Run: headless pygame with SDL's dummy video driver; simulated clock (each Clock.tick advances the game by its frame time, no real sleeping); random seed 0; keys injected as events and as key.get_pressed() state; no mouse input.
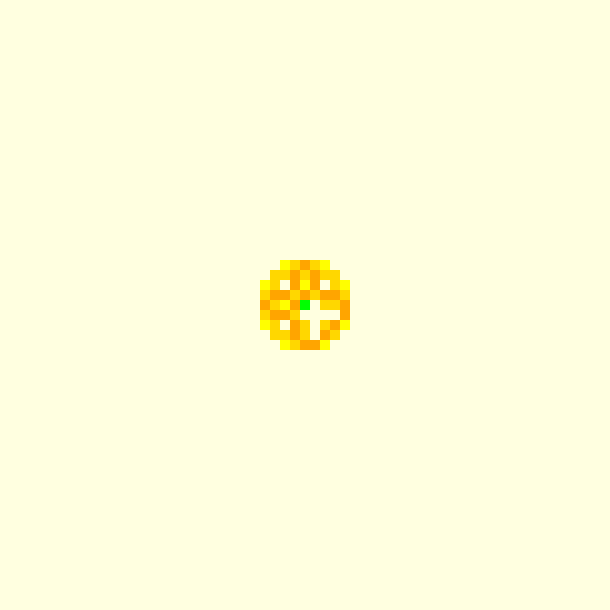
Frame 1 of 4 · flips 1–60 · no input
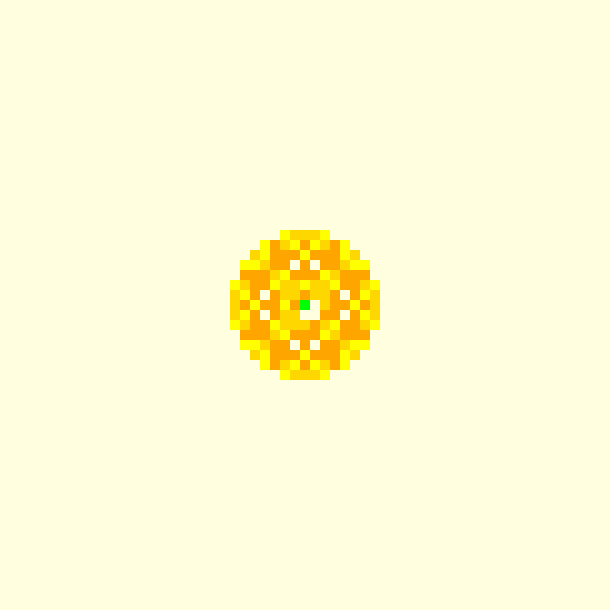
Frame 2 of 4 · flips 61–180 · tapped SPACE, RETURN · held RIGHT (→), D
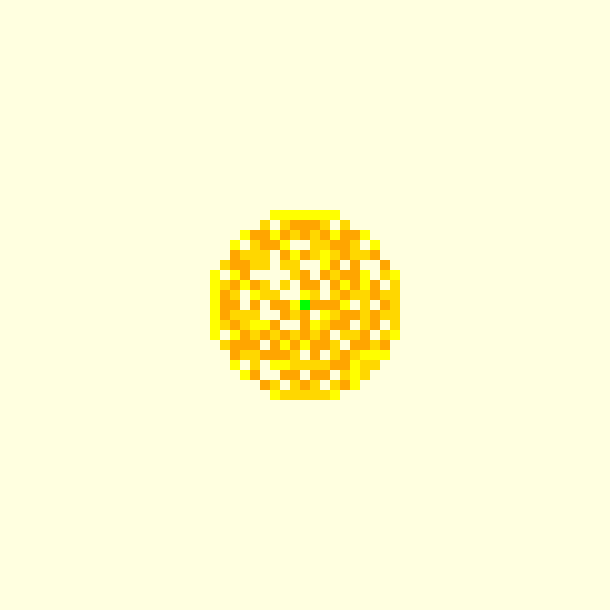
Frame 3 of 4 · flips 181–300 · held DOWN (↓), S
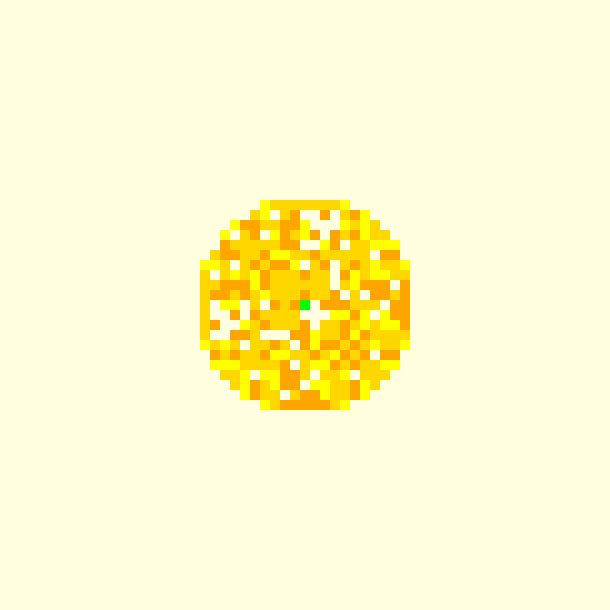
Frame 4 of 4 · flips 301–420 · held LEFT (←), A, UP (↑), W

The pygame program that drew these frames:

import pygame
from random import randint
from copy import deepcopy

RES = width, height = 610, 610
cell = 10
w, h = width // cell, height // cell
fps = 300
pygame.init()
field = pygame.display.set_mode(RES)
clock = pygame.time.Clock()


cur_cell = [[0 for i in range(w)] for j in range(h)]
cur_cell[w//2][h//2] = 3000
n = 0 
while True:
    if n == h*w: break
    n = 0
    
    field.fill(pygame.Color('white'))
    for event in pygame.event.get():
        if event.type == pygame.QUIT:
            exit()

    #[pygame.draw.line(field, pygame.Color('grey'), (x, 0), (x, height)) for x in range(0, width, cell)]
    #[pygame.draw.line(field, pygame.Color('grey'), (0, y), (width, y)) for y in range(0, height, cell)]
    
    for x in range(w):
        for y in range(h):

            tmp = cur_cell[x][y]
            
            if cur_cell[x][y] > 3:
                if x != 0:
                    cur_cell[x-1][y] += 1
                if x != w-1:
                    cur_cell[x+1][y] += 1
                if y != 0:
                    cur_cell[x][y-1] += 1
                if y != h-1:
                    cur_cell[x][y+1] += 1
                cur_cell[x][y] -= 4
                
            if cur_cell[x][y] == 0:
                pygame.draw.rect(field, pygame.Color('light yellow'), (x * cell, y * cell, cell, cell))
            elif cur_cell[x][y] == 1:
                pygame.draw.rect(field, pygame.Color('yellow'), (x * cell, y * cell, cell, cell))
            elif cur_cell[x][y] == 2:
                pygame.draw.rect(field, pygame.Color('gold'), (x * cell, y * cell, cell, cell))
            elif cur_cell[x][y] == 3:
                pygame.draw.rect(field, pygame.Color('orange'), (x * cell, y * cell, cell, cell))
            else:
                pygame.draw.rect(field, pygame.Color('green'), (x * cell, y * cell, cell, cell))

            if tmp == cur_cell[x][y]: n+= 1
    pygame.display.flip()
    clock.tick(fps)
